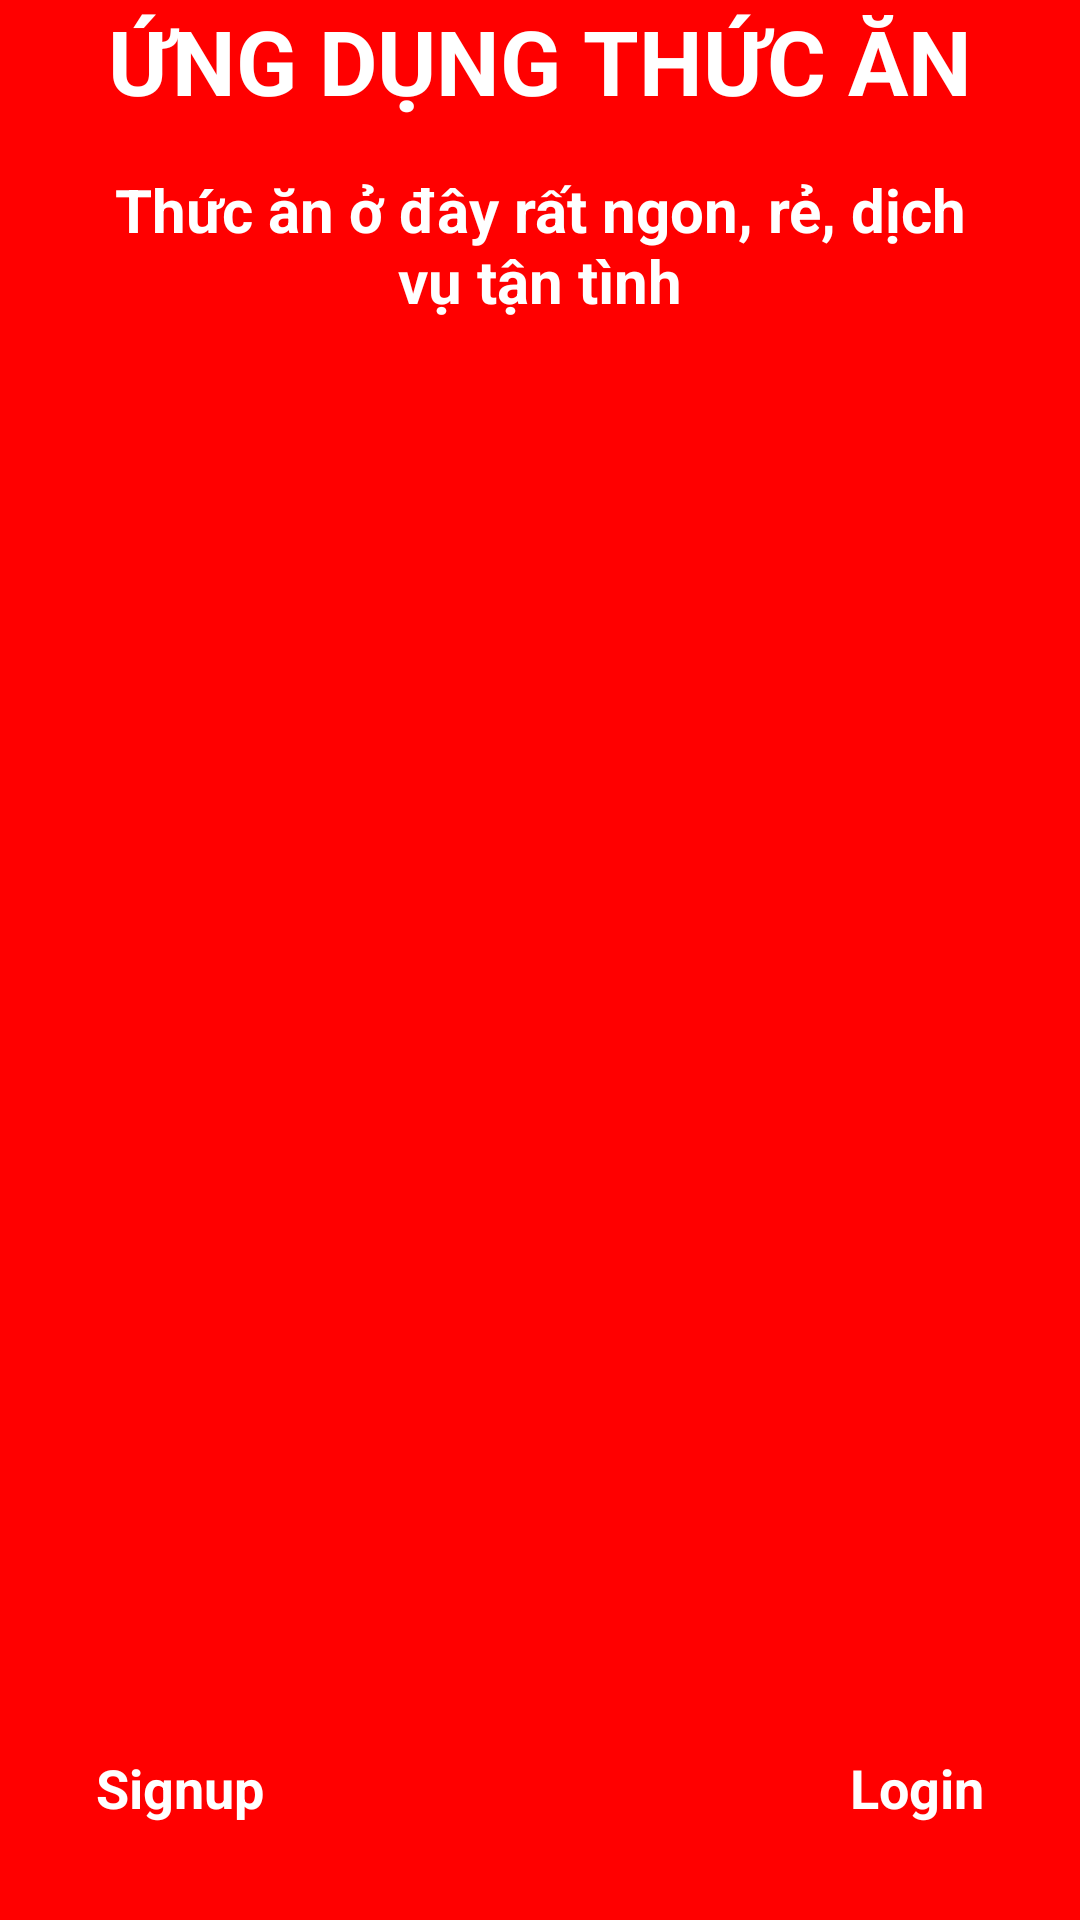

The Android layout XML behind this screen, and the referenced resources:
<!-- AndroidManifest.xml: application theme Theme.QL_Ban_Do_An -->
<!-- res/layout/activity_intro.xml -->
<?xml version="1.0" encoding="utf-8"?>
<androidx.constraintlayout.widget.ConstraintLayout xmlns:android="http://schemas.android.com/apk/res/android"
    xmlns:app="http://schemas.android.com/apk/res-auto"
    xmlns:tools="http://schemas.android.com/tools"
    android:layout_width="match_parent"
    android:layout_height="match_parent"
    tools:context=".View.IntroActivity">

    <ImageView
        android:id="@+id/imageView7"
        android:layout_width="wrap_content"
        android:layout_height="wrap_content"
        android:scaleType="fitXY"
        app:layout_constraintEnd_toEndOf="parent"
        app:layout_constraintHorizontal_bias="1.0"
        app:layout_constraintStart_toStartOf="parent"
        app:layout_constraintTop_toTopOf="parent"
        app:srcCompat="@drawable/orange_background"
        tools:srcCompat="@drawable/orange_background" />

    <ImageView
        android:id="@+id/imageView8"
        android:layout_width="wrap_content"
        android:layout_height="wrap_content"
        app:layout_constraintEnd_toEndOf="parent"
        app:layout_constraintStart_toStartOf="parent"
        app:layout_constraintTop_toTopOf="parent"
        tools:srcCompat="@drawable/intro_pic" />

    <ImageView
        android:id="@+id/imageView11"
        android:layout_width="wrap_content"
        android:layout_height="wrap_content"
        app:layout_constraintEnd_toEndOf="parent"
        app:layout_constraintStart_toStartOf="parent"
        app:layout_constraintTop_toBottomOf="@+id/imageView8"
        tools:srcCompat="@drawable/arc" />

    <View
        android:id="@+id/view4"
        android:layout_width="wrap_content"
        android:layout_height="0dp"
        android:background="@color/red"
        app:layout_constraintBottom_toBottomOf="parent"
        app:layout_constraintEnd_toEndOf="parent"
        app:layout_constraintStart_toStartOf="parent"
        app:layout_constraintTop_toBottomOf="@+id/imageView11" />

    <TextView
        android:id="@+id/textView4"
        android:layout_width="wrap_content"
        android:layout_height="wrap_content"
        android:text="ỨNG DỤNG THỨC ĂN"
        android:textSize="30sp"
        android:textAlignment="center"
        android:textStyle="bold"
        android:textColor="@color/white"
        app:layout_constraintEnd_toEndOf="parent"
        app:layout_constraintStart_toStartOf="parent"
        app:layout_constraintTop_toBottomOf="@+id/imageView7" />

    <TextView
        android:id="@+id/textView12"
        android:layout_width="0dp"
        android:layout_height="wrap_content"
        android:layout_marginStart="32dp"
        android:layout_marginEnd="32dp"
        android:text="Thức ăn ở đây rất ngon, rẻ, dịch vụ tận tình"
        android:textAlignment="center"
        android:textColor="@color/white"
        android:textSize="20sp"
        android:textStyle="bold"
        android:layout_marginTop="16dp"
        app:layout_constraintEnd_toEndOf="parent"
        app:layout_constraintStart_toStartOf="parent"
        app:layout_constraintTop_toBottomOf="@+id/textView4" />

    <TextView
        android:id="@+id/loginBtn"
        android:layout_width="wrap_content"
        android:layout_height="wrap_content"
        android:layout_marginEnd="32dp"
        android:layout_marginBottom="32dp"
        android:text="Login"
        android:textColor="@color/white"
        android:textSize="18sp"
        android:textStyle="bold"
        app:layout_constraintBottom_toBottomOf="parent"
        app:layout_constraintEnd_toEndOf="parent" />

    <TextView
        android:id="@+id/signupBtn"
        android:layout_width="wrap_content"
        android:layout_height="wrap_content"
        android:layout_marginStart="32dp"
        android:layout_marginBottom="32dp"
        android:text="Signup"
        android:textColor="@color/white"
        android:textSize="18sp"
        android:textStyle="bold"
        app:layout_constraintBottom_toBottomOf="parent"
        app:layout_constraintStart_toStartOf="parent" />

</androidx.constraintlayout.widget.ConstraintLayout>
<!-- resources referenced by this layout -->
<resources>
  <color name="red">#FFFF0000</color>
  <color name="white">#FFFFFFFF</color>
  <style name="Theme.QL_Ban_Do_An" parent="Theme.MaterialComponents.DayNight.DarkActionBar">
          
          <item name="colorPrimary">@color/purple_500</item>
          <item name="colorPrimaryVariant">@color/purple_700</item>
          <item name="colorOnPrimary">@color/white</item>
          
          <item name="colorSecondary">@color/teal_200</item>
          <item name="colorSecondaryVariant">@color/teal_700</item>
          <item name="colorOnSecondary">@color/black</item>
          
          <item name="android:statusBarColor">?attr/colorPrimaryVariant</item>
          
      </style>
  <color name="purple_500">#FF6200EE</color>
  <color name="purple_700">#FF3700B3</color>
  <color name="teal_200">#FF03DAC5</color>
  <color name="teal_700">#FF018786</color>
  <color name="black">#FF000000</color>
</resources>
